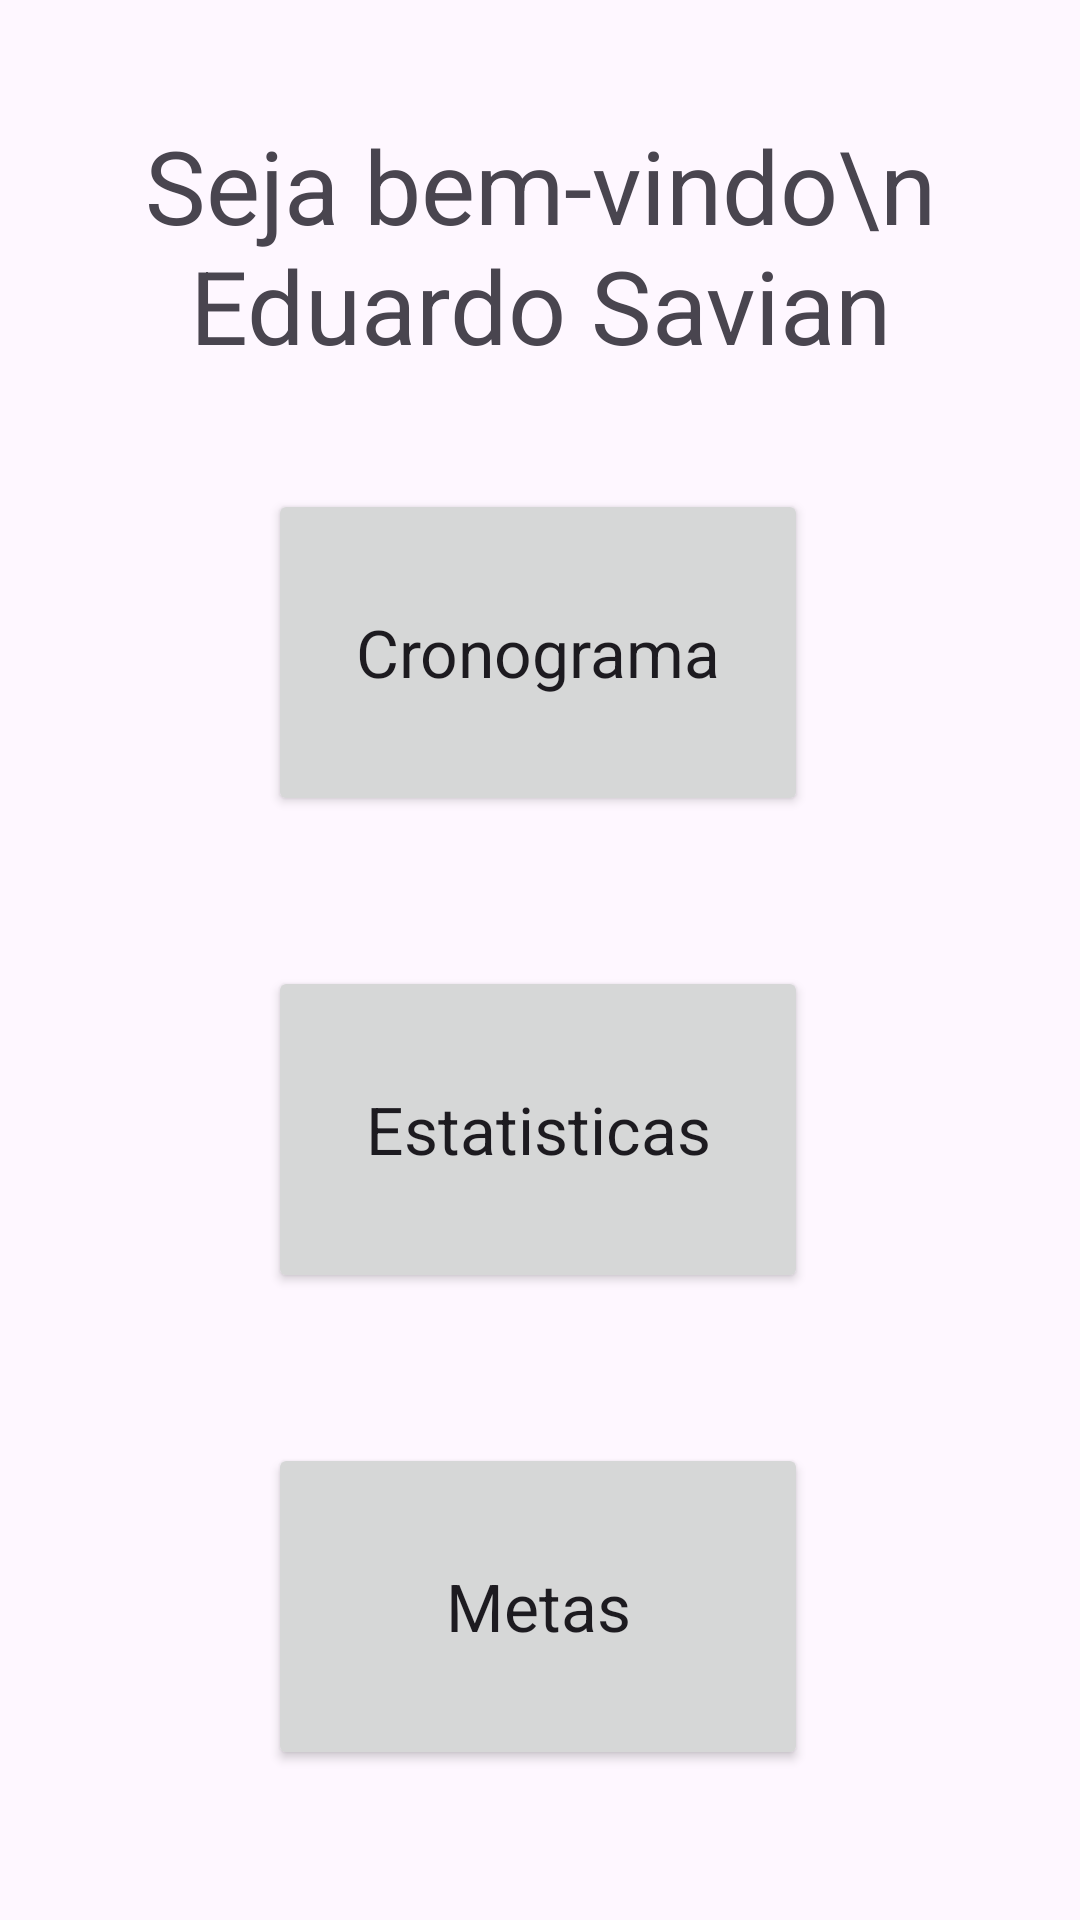

Here is an Android app screen rendered from its layout file. Give the layout XML and the strings, colors and styles it references.
<!-- AndroidManifest.xml: application theme Theme.StudentPlanner -->
<!-- res/layout/activity_main.xml -->
<?xml version="1.0" encoding="utf-8"?>
<androidx.constraintlayout.widget.ConstraintLayout xmlns:android="http://schemas.android.com/apk/res/android"
    xmlns:app="http://schemas.android.com/apk/res-auto"
    xmlns:tools="http://schemas.android.com/tools"
    android:id="@+id/Menu"
    android:layout_width="match_parent"
    android:layout_height="match_parent"
    tools:context=".MainActivity">

    <TextView
        android:id="@+id/txtMenu"
        android:layout_width="271dp"
        android:layout_height="152dp"
        android:gravity="center"
        android:text="Seja bem-vindo\n Eduardo Savian"
        android:textAppearance="@style/TextAppearance.AppCompat.Display1"
        app:layout_constraintBottom_toTopOf="@+id/btCronograma"
        app:layout_constraintEnd_toEndOf="parent"
        app:layout_constraintStart_toStartOf="parent"
        app:layout_constraintTop_toTopOf="parent" />

    <Button
        android:id="@+id/btEstatisticas"
        android:layout_width="180dp"
        android:layout_height="109dp"
        android:layout_marginBottom="50dp"
        android:text="Estatisticas"
        android:textAppearance="@style/TextAppearance.AppCompat.Large"
        app:layout_constraintBottom_toTopOf="@+id/btMetas"
        app:layout_constraintEnd_toEndOf="parent"
        app:layout_constraintHorizontal_bias="0.497"
        app:layout_constraintStart_toStartOf="parent" />

    <Button
        android:id="@+id/btMetas"
        android:layout_width="180dp"
        android:layout_height="109dp"
        android:layout_marginBottom="50dp"
        android:text="Metas"
        android:textAppearance="@style/TextAppearance.AppCompat.Large"
        app:layout_constraintBottom_toBottomOf="parent"
        app:layout_constraintEnd_toEndOf="parent"
        app:layout_constraintHorizontal_bias="0.497"
        app:layout_constraintStart_toStartOf="parent" />

    <Button
        android:id="@+id/btCronograma"
        android:layout_width="180dp"
        android:layout_height="109dp"
        android:layout_marginBottom="50dp"
        android:text="Cronograma"
        android:textAppearance="@style/TextAppearance.AppCompat.Large"
        app:layout_constraintBottom_toTopOf="@+id/btEstatisticas"
        app:layout_constraintEnd_toEndOf="parent"
        app:layout_constraintHorizontal_bias="0.497"
        app:layout_constraintStart_toStartOf="parent" />



</androidx.constraintlayout.widget.ConstraintLayout>
<!-- resources referenced by this layout -->
<resources>
  <style name="Theme.StudentPlanner" parent="Base.Theme.StudentPlanner" />
  <style name="Base.Theme.StudentPlanner" parent="Theme.Material3.DayNight.NoActionBar">
          
          
      </style>
</resources>
